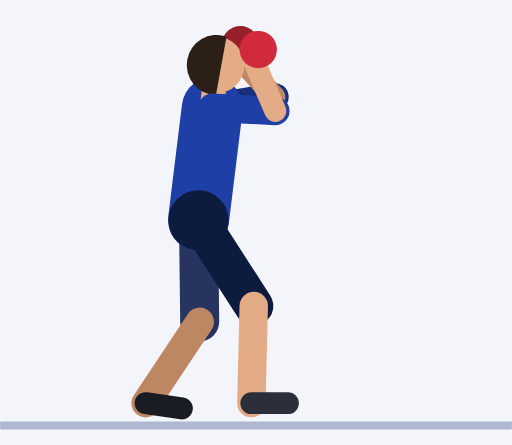
t = 0.00 s
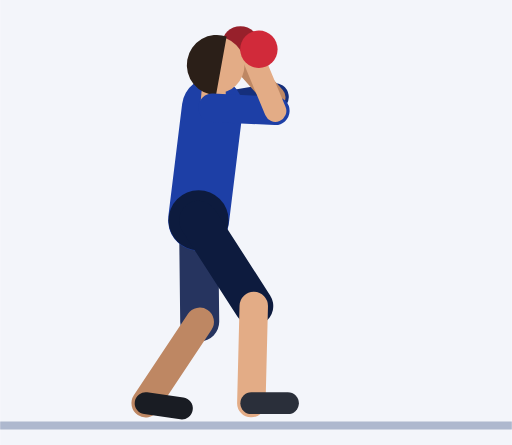
t = 0.30 s
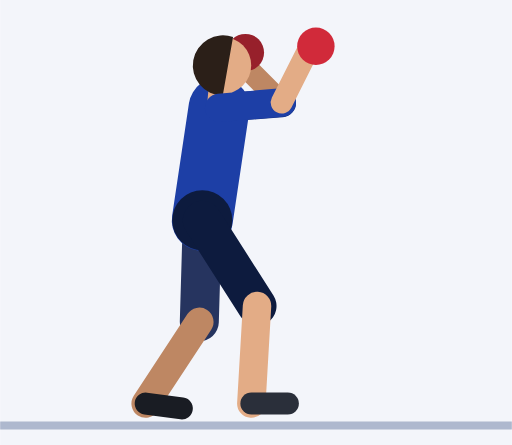
t = 0.61 s
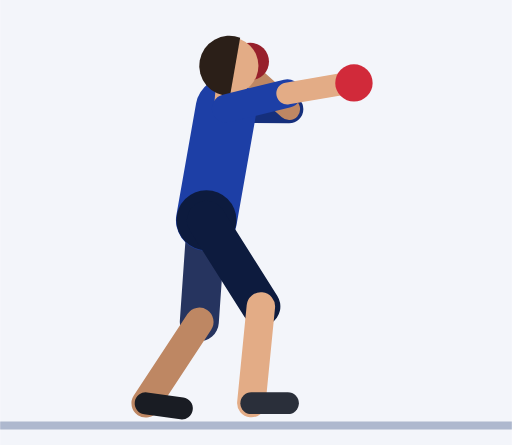
t = 0.91 s
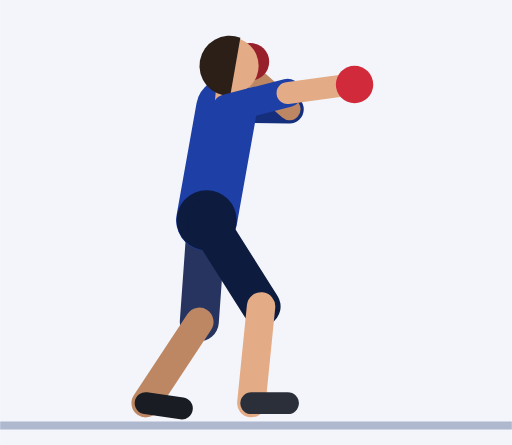
t = 1.21 s
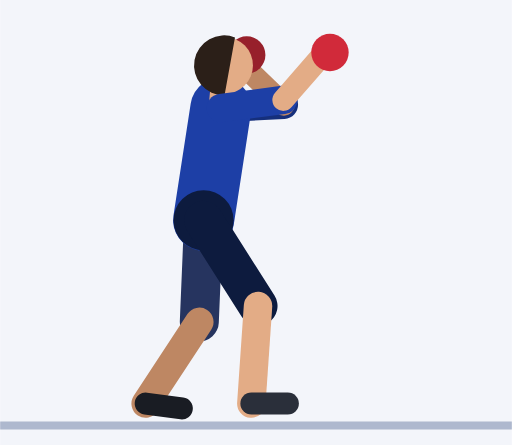
t = 1.52 s

The animated SVG that drew these frames (rendered in a browser with its animation timeline set to each time). Animation: 44 SMIL elements (animate=44); one cycle of 1.82 s, repeats indefinitely.

<svg xmlns="http://www.w3.org/2000/svg" viewBox="-48.8 -103.5 125.9 109.5"><rect x="-48.8" y="-103.5" width="125.9" height="109.5" fill="#F3F5FA"/><line x1="-48.8" y1="1.2" x2="77.1" y2="1.2" stroke="#AEB8CE" stroke-width="2"/><line x1="3.4" y1="-77" x2="18.7" y2="-79.6" stroke="#152F7C" stroke-width="7" stroke-linecap="round"><animate attributeName="x1" dur="1.82s" repeatCount="indefinite" values="3.4;3.4;3.4;3.4;3.4;3.5;3.8;4.3;4.9;5.4;6;6.4;6.7;6.9;6.9;6.9;6.9;6.9;6.7;6.4;6;5.4;4.9;4.3;3.8;3.5"/><animate attributeName="y1" dur="1.82s" repeatCount="indefinite" values="-77;-77;-77;-77;-77;-77;-77;-77;-77;-76.9;-76.9;-76.9;-76.8;-76.8;-76.8;-76.8;-76.8;-76.8;-76.8;-76.9;-76.9;-76.9;-77;-77;-77;-77"/><animate attributeName="x2" dur="1.82s" repeatCount="indefinite" values="18.7;18.7;18.7;18.7;18.7;18.8;19.2;19.7;20.3;20.9;21.5;21.9;22.2;22.4;22.4;22.4;22.4;22.4;22.2;21.9;21.5;20.9;20.3;19.7;19.2;18.8"/><animate attributeName="y2" dur="1.82s" repeatCount="indefinite" values="-79.6;-79.6;-79.6;-79.6;-79.6;-79.5;-79.2;-78.8;-78.3;-77.8;-77.4;-76.9;-76.7;-76.6;-76.6;-76.6;-76.6;-76.6;-76.7;-76.9;-77.4;-77.8;-78.3;-78.8;-79.2;-79.5"/></line><line x1="18.7" y1="-79.6" x2="9.4" y2="-90" stroke="#BE8763" stroke-width="5.4" stroke-linecap="round"><animate attributeName="x1" dur="1.82s" repeatCount="indefinite" values="18.7;18.7;18.7;18.7;18.7;18.8;19.2;19.7;20.3;20.9;21.5;21.9;22.2;22.4;22.4;22.4;22.4;22.4;22.2;21.9;21.5;20.9;20.3;19.7;19.2;18.8"/><animate attributeName="y1" dur="1.82s" repeatCount="indefinite" values="-79.6;-79.6;-79.6;-79.6;-79.6;-79.5;-79.2;-78.8;-78.3;-77.8;-77.4;-76.9;-76.7;-76.6;-76.6;-76.6;-76.6;-76.6;-76.7;-76.9;-77.4;-77.8;-78.3;-78.8;-79.2;-79.5"/><animate attributeName="x2" dur="1.82s" repeatCount="indefinite" values="9.4;9.4;9.4;9.4;9.4;9.5;9.7;10.1;10.5;10.9;11.3;11.6;11.8;11.9;11.9;11.9;11.9;11.9;11.8;11.6;11.3;10.9;10.5;10.1;9.7;9.5"/><animate attributeName="y2" dur="1.82s" repeatCount="indefinite" values="-90;-90;-90;-90;-90;-89.9;-89.5;-89;-88.3;-87.6;-86.9;-86.4;-86;-85.8;-85.8;-85.8;-85.8;-85.8;-86;-86.4;-86.9;-87.6;-88.3;-89;-89.5;-89.9"/></line><circle cx="10.3" cy="-92.5" r="4.6" fill="#97202B"><animate attributeName="cx" dur="1.82s" repeatCount="indefinite" values="10.3;10.3;10.3;10.3;10.3;10.4;10.6;11;11.4;11.8;12.2;12.5;12.7;12.8;12.8;12.8;12.8;12.8;12.7;12.5;12.2;11.8;11.4;11;10.6;10.4"/><animate attributeName="cy" dur="1.82s" repeatCount="indefinite" values="-92.5;-92.5;-92.5;-92.5;-92.5;-92.3;-92;-91.4;-90.8;-90.1;-89.4;-88.8;-88.4;-88.3;-88.3;-88.3;-88.3;-88.3;-88.4;-88.8;-89.4;-90.1;-90.8;-91.4;-92;-92.3"/></circle><line x1="0" y1="-49.3" x2="0.3" y2="-24.3" stroke="#26345F" stroke-width="9.6" stroke-linecap="round"><animate attributeName="x1" dur="1.82s" repeatCount="indefinite" values="0;0;0;0;0;0.1;0.3;0.5;0.8;1.2;1.5;1.7;1.9;2;2;2;2;2;1.9;1.7;1.5;1.2;0.8;0.5;0.3;0.1"/><animate attributeName="x2" dur="1.82s" repeatCount="indefinite" values="0.3;0.3;0.3;0.3;0.3;0.3;0.3;0.2;0.2;0.2;0.2;0.2;0.2;0.2;0.2;0.2;0.2;0.2;0.2;0.2;0.2;0.2;0.2;0.2;0.3;0.3"/></line><line x1="0.3" y1="-24.3" x2="-13" y2="-4.3" stroke="#BE8763" stroke-width="7" stroke-linecap="round"><animate attributeName="x1" dur="1.82s" repeatCount="indefinite" values="0.3;0.3;0.3;0.3;0.3;0.3;0.3;0.2;0.2;0.2;0.2;0.2;0.2;0.2;0.2;0.2;0.2;0.2;0.2;0.2;0.2;0.2;0.2;0.2;0.3;0.3"/><animate attributeName="y2" dur="1.82s" repeatCount="indefinite" values="-4.3;-4.3;-4.3;-4.3;-4.3;-4.2;-4.2;-4.2;-4.2;-4.2;-4.2;-4.2;-4.2;-4.3;-4.3;-4.3;-4.3;-4.3;-4.2;-4.2;-4.2;-4.2;-4.2;-4.2;-4.2;-4.2"/></line><line x1="-13" y1="-4.3" x2="-4.1" y2="-3" stroke="#191C23" stroke-width="5.4" stroke-linecap="round"><animate attributeName="y1" dur="1.82s" repeatCount="indefinite" values="-4.3;-4.3;-4.3;-4.3;-4.3;-4.2;-4.2;-4.2;-4.2;-4.2;-4.2;-4.2;-4.2;-4.3;-4.3;-4.3;-4.3;-4.3;-4.2;-4.2;-4.2;-4.2;-4.2;-4.2;-4.2;-4.2"/></line><line x1="0" y1="-49.3" x2="3.4" y2="-77" stroke="#1D3FA6" stroke-width="15" stroke-linecap="round"><animate attributeName="x1" dur="1.82s" repeatCount="indefinite" values="0;0;0;0;0;0.1;0.3;0.5;0.8;1.2;1.5;1.7;1.9;2;2;2;2;2;1.9;1.7;1.5;1.2;0.8;0.5;0.3;0.1"/><animate attributeName="x2" dur="1.82s" repeatCount="indefinite" values="3.4;3.4;3.4;3.4;3.4;3.5;3.8;4.3;4.9;5.4;6;6.4;6.7;6.9;6.9;6.9;6.9;6.9;6.7;6.4;6;5.4;4.9;4.3;3.8;3.5"/><animate attributeName="y2" dur="1.82s" repeatCount="indefinite" values="-77;-77;-77;-77;-77;-77;-77;-77;-77;-76.9;-76.9;-76.9;-76.8;-76.8;-76.8;-76.8;-76.8;-76.8;-76.8;-76.9;-76.9;-76.9;-77;-77;-77;-77"/></line><circle cx="0" cy="-49.3" r="7.4" fill="#0D1B3E"><animate attributeName="cx" dur="1.82s" repeatCount="indefinite" values="0;0;0;0;0;0.1;0.3;0.5;0.8;1.2;1.5;1.7;1.9;2;2;2;2;2;1.9;1.7;1.5;1.2;0.8;0.5;0.3;0.1"/></circle><line x1="3.4" y1="-77" x2="3.7" y2="-80.5" stroke="#E3AC86" stroke-width="6" stroke-linecap="round"><animate attributeName="x1" dur="1.82s" repeatCount="indefinite" values="3.4;3.4;3.4;3.4;3.4;3.5;3.8;4.3;4.9;5.4;6;6.4;6.7;6.9;6.9;6.9;6.9;6.9;6.7;6.4;6;5.4;4.9;4.3;3.8;3.5"/><animate attributeName="y1" dur="1.82s" repeatCount="indefinite" values="-77;-77;-77;-77;-77;-77;-77;-77;-77;-76.9;-76.9;-76.9;-76.8;-76.8;-76.8;-76.8;-76.8;-76.8;-76.8;-76.9;-76.9;-76.9;-77;-77;-77;-77"/><animate attributeName="x2" dur="1.82s" repeatCount="indefinite" values="3.7;3.7;3.7;3.7;3.7;3.8;4.2;4.6;5.2;5.7;6.3;6.7;7;7.2;7.2;7.2;7.2;7.2;7;6.7;6.3;5.7;5.2;4.6;4.2;3.8"/><animate attributeName="y2" dur="1.82s" repeatCount="indefinite" values="-80.5;-80.5;-80.5;-80.5;-80.5;-80.5;-80.5;-80.5;-80.4;-80.4;-80.4;-80.3;-80.3;-80.3;-80.3;-80.3;-80.3;-80.3;-80.3;-80.3;-80.4;-80.4;-80.4;-80.5;-80.5;-80.5"/></line><circle cx="4.3" cy="-87.5" r="7" fill="#E3AC86"><animate attributeName="cx" dur="1.82s" repeatCount="indefinite" values="4.3;4.3;4.3;4.3;4.3;4.4;4.8;5.2;5.8;6.3;6.9;7.3;7.7;7.8;7.8;7.8;7.8;7.8;7.7;7.3;6.9;6.3;5.8;5.2;4.8;4.4"/><animate attributeName="cy" dur="1.82s" repeatCount="indefinite" values="-87.5;-87.5;-87.5;-87.5;-87.5;-87.5;-87.5;-87.5;-87.4;-87.4;-87.4;-87.3;-87.3;-87.3;-87.3;-87.3;-87.3;-87.3;-87.3;-87.3;-87.4;-87.4;-87.4;-87.5;-87.5;-87.5"/></circle><path d="M6.9 -94.5 A7.4 7.4 0 1 0 4.3 -80.1 Z" fill="#2B1F18"><animate attributeName="d" dur="1.82s" repeatCount="indefinite" values="M6.9 -94.5 A7.4 7.4 0 1 0 4.3 -80.1 Z;M6.9 -94.5 A7.4 7.4 0 1 0 4.3 -80.1 Z;M6.9 -94.5 A7.4 7.4 0 1 0 4.3 -80.1 Z;M6.9 -94.5 A7.4 7.4 0 1 0 4.3 -80.1 Z;M6.9 -94.5 A7.4 7.4 0 1 0 4.3 -80.1 Z;M7 -94.5 A7.4 7.4 0 1 0 4.4 -80.1 Z;M7.3 -94.4 A7.4 7.4 0 1 0 4.8 -80.1 Z;M7.8 -94.4 A7.4 7.4 0 1 0 5.2 -80.1 Z;M8.3 -94.4 A7.4 7.4 0 1 0 5.8 -80 Z;M8.9 -94.3 A7.4 7.4 0 1 0 6.3 -80 Z;M9.4 -94.3 A7.4 7.4 0 1 0 6.9 -80 Z;M9.9 -94.3 A7.4 7.4 0 1 0 7.3 -79.9 Z;M10.2 -94.2 A7.4 7.4 0 1 0 7.7 -79.9 Z;M10.3 -94.2 A7.4 7.4 0 1 0 7.8 -79.9 Z;M10.3 -94.2 A7.4 7.4 0 1 0 7.8 -79.9 Z;M10.3 -94.2 A7.4 7.4 0 1 0 7.8 -79.9 Z;M10.3 -94.2 A7.4 7.4 0 1 0 7.8 -79.9 Z;M10.3 -94.2 A7.4 7.4 0 1 0 7.8 -79.9 Z;M10.2 -94.2 A7.4 7.4 0 1 0 7.7 -79.9 Z;M9.9 -94.3 A7.4 7.4 0 1 0 7.3 -79.9 Z;M9.4 -94.3 A7.4 7.4 0 1 0 6.9 -80 Z;M8.9 -94.3 A7.4 7.4 0 1 0 6.3 -80 Z;M8.3 -94.4 A7.4 7.4 0 1 0 5.8 -80 Z;M7.8 -94.4 A7.4 7.4 0 1 0 5.2 -80.1 Z;M7.3 -94.4 A7.4 7.4 0 1 0 4.8 -80.1 Z;M7 -94.5 A7.4 7.4 0 1 0 4.4 -80.1 Z"/></path><line x1="0" y1="-49.3" x2="13.6" y2="-28.2" stroke="#0D1B3E" stroke-width="9.6" stroke-linecap="round"><animate attributeName="x1" dur="1.82s" repeatCount="indefinite" values="0;0;0;0;0;0.1;0.3;0.5;0.8;1.2;1.5;1.7;1.9;2;2;2;2;2;1.9;1.7;1.5;1.2;0.8;0.5;0.3;0.1"/><animate attributeName="x2" dur="1.82s" repeatCount="indefinite" values="13.6;13.6;13.6;13.6;13.6;13.6;13.8;14;14.3;14.6;14.9;15.1;15.3;15.4;15.4;15.4;15.4;15.4;15.3;15.1;14.9;14.6;14.3;14;13.8;13.6"/><animate attributeName="y2" dur="1.82s" repeatCount="indefinite" values="-28.2;-28.2;-28.2;-28.2;-28.2;-28.2;-28.2;-28.2;-28.2;-28.2;-28.2;-28.1;-28.1;-28.1;-28.1;-28.1;-28.1;-28.1;-28.1;-28.1;-28.2;-28.2;-28.2;-28.2;-28.2;-28.2"/></line><line x1="13.6" y1="-28.2" x2="13" y2="-4.3" stroke="#E3AC86" stroke-width="7" stroke-linecap="round"><animate attributeName="x1" dur="1.82s" repeatCount="indefinite" values="13.6;13.6;13.6;13.6;13.6;13.6;13.8;14;14.3;14.6;14.9;15.1;15.3;15.4;15.4;15.4;15.4;15.4;15.3;15.1;14.9;14.6;14.3;14;13.8;13.6"/><animate attributeName="y1" dur="1.82s" repeatCount="indefinite" values="-28.2;-28.2;-28.2;-28.2;-28.2;-28.2;-28.2;-28.2;-28.2;-28.2;-28.2;-28.1;-28.1;-28.1;-28.1;-28.1;-28.1;-28.1;-28.1;-28.1;-28.2;-28.2;-28.2;-28.2;-28.2;-28.2"/><animate attributeName="y2" dur="1.82s" repeatCount="indefinite" values="-4.3;-4.3;-4.3;-4.3;-4.3;-4.3;-4.2;-4.2;-4.2;-4.2;-4.2;-4.2;-4.3;-4.3;-4.3;-4.3;-4.3;-4.3;-4.3;-4.2;-4.2;-4.2;-4.2;-4.2;-4.2;-4.3"/></line><line x1="13" y1="-4.3" x2="22" y2="-4.3" stroke="#2A2F3A" stroke-width="5.4" stroke-linecap="round"><animate attributeName="y1" dur="1.82s" repeatCount="indefinite" values="-4.3;-4.3;-4.3;-4.3;-4.3;-4.3;-4.2;-4.2;-4.2;-4.2;-4.2;-4.2;-4.3;-4.3;-4.3;-4.3;-4.3;-4.3;-4.3;-4.2;-4.2;-4.2;-4.2;-4.2;-4.2;-4.3"/><animate attributeName="y2" dur="1.82s" repeatCount="indefinite" values="-4.3;-4.3;-4.3;-4.3;-4.3;-4.3;-4.2;-4.2;-4.2;-4.2;-4.2;-4.2;-4.3;-4.3;-4.3;-4.3;-4.3;-4.3;-4.3;-4.2;-4.2;-4.2;-4.2;-4.2;-4.2;-4.3"/></line><line x1="3.4" y1="-77" x2="18.9" y2="-76.2" stroke="#1D3FA6" stroke-width="7" stroke-linecap="round"><animate attributeName="x1" dur="1.82s" repeatCount="indefinite" values="3.4;3.4;3.4;3.4;3.4;3.5;3.8;4.3;4.9;5.4;6;6.4;6.7;6.9;6.9;6.9;6.9;6.9;6.7;6.4;6;5.4;4.9;4.3;3.8;3.5"/><animate attributeName="y1" dur="1.82s" repeatCount="indefinite" values="-77;-77;-77;-77;-77;-77;-77;-77;-77;-76.9;-76.9;-76.9;-76.8;-76.8;-76.8;-76.8;-76.8;-76.8;-76.8;-76.9;-76.9;-76.9;-77;-77;-77;-77"/><animate attributeName="x2" dur="1.82s" repeatCount="indefinite" values="18.9;18.9;18.9;18.9;18.9;19;19.3;19.8;20.3;20.8;21.3;21.6;21.8;21.9;21.9;21.9;21.9;21.9;21.8;21.6;21.3;20.8;20.3;19.8;19.3;19"/><animate attributeName="y2" dur="1.82s" repeatCount="indefinite" values="-76.2;-76.2;-76.2;-76.2;-76.2;-76.3;-76.7;-77.3;-78;-78.8;-79.5;-80;-80.4;-80.6;-80.6;-80.6;-80.6;-80.6;-80.4;-80;-79.5;-78.8;-78;-77.3;-76.7;-76.3"/></line><line x1="18.9" y1="-76.2" x2="13.4" y2="-89" stroke="#E3AC86" stroke-width="5.4" stroke-linecap="round"><animate attributeName="x1" dur="1.82s" repeatCount="indefinite" values="18.9;18.9;18.9;18.9;18.9;19;19.3;19.8;20.3;20.8;21.3;21.6;21.8;21.9;21.9;21.9;21.9;21.9;21.8;21.6;21.3;20.8;20.3;19.8;19.3;19"/><animate attributeName="y1" dur="1.82s" repeatCount="indefinite" values="-76.2;-76.2;-76.2;-76.2;-76.2;-76.3;-76.7;-77.3;-78;-78.8;-79.5;-80;-80.4;-80.6;-80.6;-80.6;-80.6;-80.6;-80.4;-80;-79.5;-78.8;-78;-77.3;-76.7;-76.3"/><animate attributeName="x2" dur="1.82s" repeatCount="indefinite" values="13.4;13.4;13.4;13.4;13.4;14.4;17;20.8;25.3;29.5;32.7;34.6;35.5;35.8;35.8;35.8;35.8;35.8;35.5;34.6;32.7;29.5;25.3;20.8;17;14.4"/><animate attributeName="y2" dur="1.82s" repeatCount="indefinite" values="-89;-89;-89;-89;-89;-89.5;-90.5;-91.3;-91.1;-89.8;-87.5;-85.1;-83.2;-82.5;-82.5;-82.5;-82.5;-82.5;-83.2;-85.1;-87.5;-89.8;-91.1;-91.3;-90.5;-89.5"/></line><circle cx="14.7" cy="-91.3" r="4.6" fill="#D12A3A"><animate attributeName="cx" dur="1.82s" repeatCount="indefinite" values="14.7;14.7;14.7;14.7;14.7;15.7;18.5;22.7;27.4;31.8;35.2;37.2;38.1;38.4;38.4;38.4;38.4;38.4;38.1;37.2;35.2;31.8;27.4;22.7;18.5;15.7"/><animate attributeName="cy" dur="1.82s" repeatCount="indefinite" values="-91.3;-91.3;-91.3;-91.3;-91.3;-91.7;-92.6;-93.1;-92.7;-91;-88.4;-85.6;-83.5;-82.7;-82.7;-82.7;-82.7;-82.7;-83.5;-85.6;-88.4;-91;-92.7;-93.1;-92.6;-91.7"/></circle></svg>
